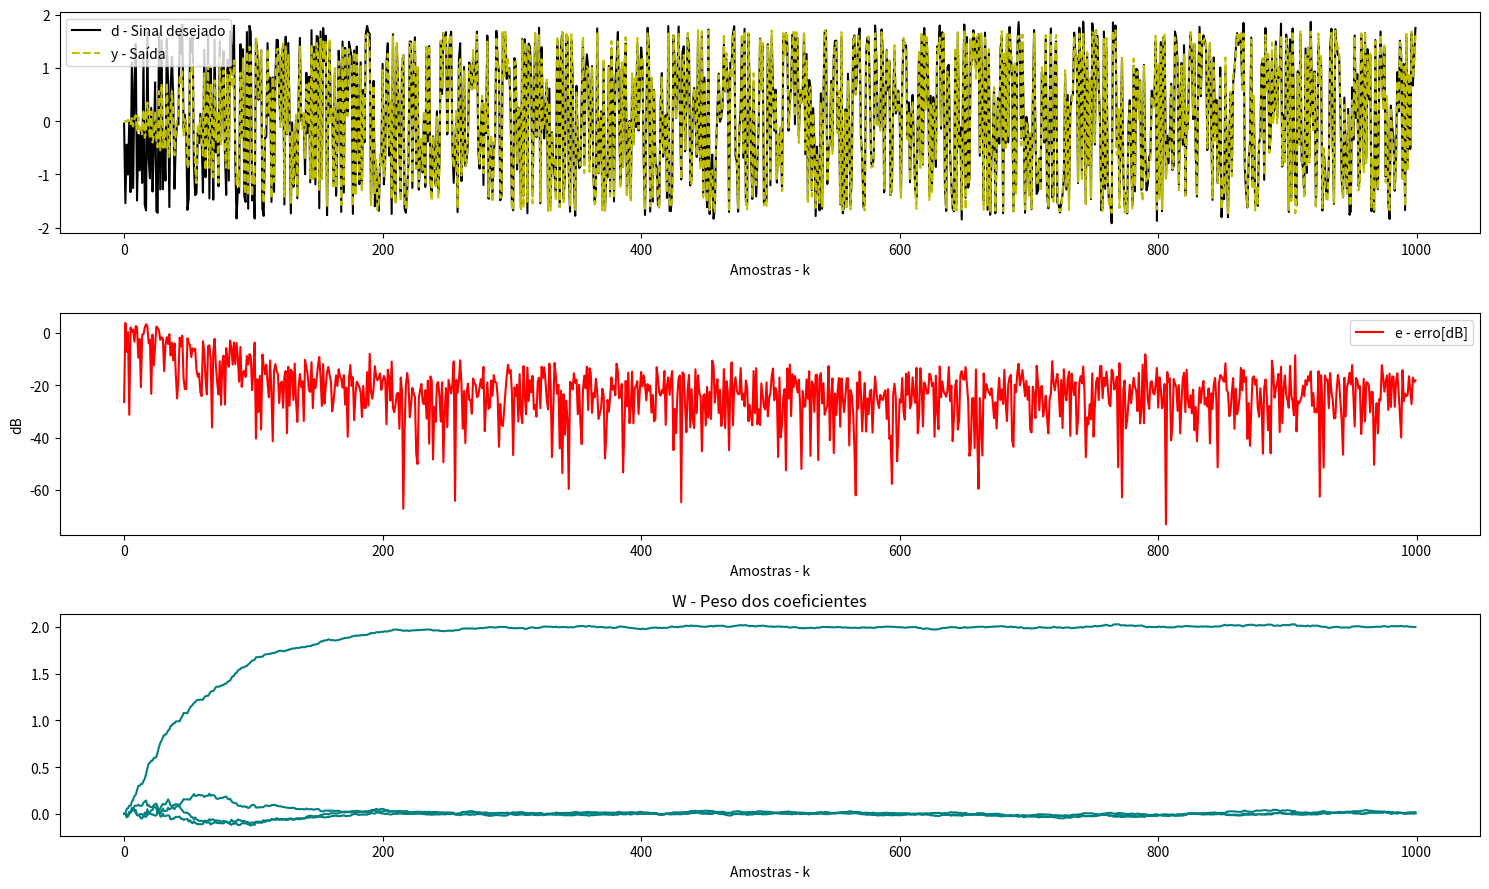

Source code (Python):
import numpy as np
import matplotlib.pyplot as plt

def returnFunction(x, v):
    """
    Função responsávelpor retornar um sinal de valores reais com adição de ruídos
    parametro x: matrix de valores aleatórios
    parametro v: sinal ruido
    """
    d = 2*x[:, 0] + v  # sinal desejado
    return d

def LMS_Filter(d, x):
    """
    LMS Algorithm 
    parametro d: sinal alvo de entrada com adição de ruído
    parametro x: matriz de valores aleatórios ...

    retorna y: Sinal de saída 
    retorna e: erro
    returna W: coeficientes atualizados
    """

    N = len(x)
    #tratativa de exceções
    if not len(d) == N:
        raise ValueError('O tamanho do vetor d e da matrix X devem concordar')
    
    n = len(x[0])

    try:
        x = np.array(x)
        d = np.array(d) 

    except:
        raise ValueError('Impossível converter x ou d para um array numpy')

    # Matrizes vazias
    y = np.zeros(N)
    e = np.zeros(N)
    
    W = np.zeros((N, n)) # coeficientes de W
    
    #Wcoef = np.random.normal(0, 0.5, n) 
    Wcoef = np.zeros(n) 
    
    ###### Algotitmo LMS #######
    for k in range(N):

        W[k,:] = Wcoef
        y[k] = np.dot(Wcoef, x[k])
        e[k] = d[k] - y[k]
        dw = mi * e[k] * x[k]
        Wcoef += dw

    return y, e, W # sinal filtrado, erro e coeficientes 

# Dados de entrada
N = 1000
mi = 0.05  # Coeficiente mi
x = np.sin(np.sin(np.random.normal(0, 1, (N, 4)))) # matriz de entrada
v = np.sin(np.random.normal(0, 0.1, N)) # ruido
d = returnFunction(x, v)

yout, erro, w = LMS_Filter(d, x)

# plotagem
plt.figure(figsize = (15,9))
plt.subplot(311)
plt.plot(d,'black', linewidth=(1.5), label = "d - Sinal desejado")
plt.plot(yout, '--y',label = "y - Saída");plt.legend();
plt.xlabel("Amostras - k")

plt.subplot(312)
plt.plot(10*np.log10(erro**2), 'r', label = "e - erro[dB]");plt.legend()
plt.xlabel("Amostras - k");plt.ylabel("dB")

plt.subplot(313)
plt.title("W - Peso dos coeficientes")
plt.plot(w,'teal', linewidth=(1.5));
plt.xlabel("Amostras - k")


plt.tight_layout()
plt.tight_layout()
plt.show()

